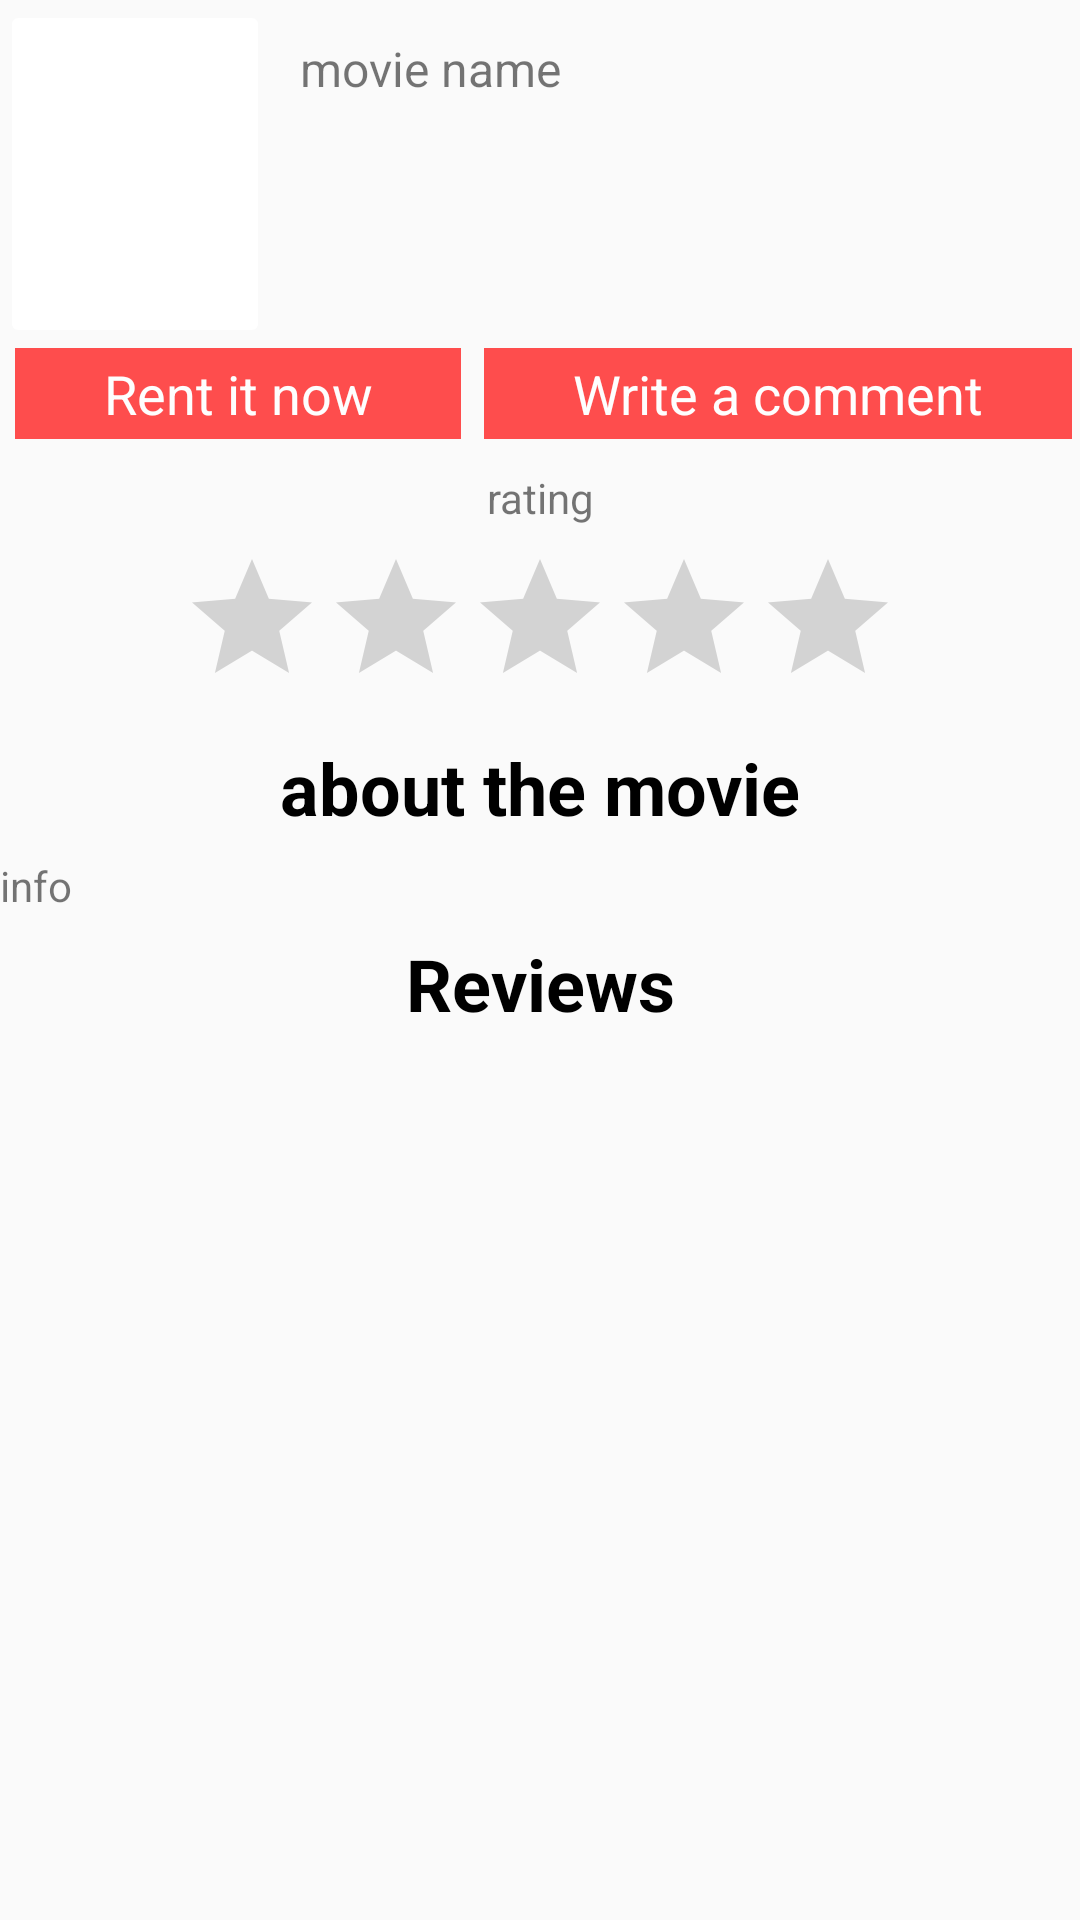

Layout XML and referenced resources for this Android screen:
<!-- AndroidManifest.xml: application theme AppTheme -->
<!-- res/layout/activity_single_movie_option.xml -->
<ScrollView android:layout_height="match_parent"
    android:layout_width="match_parent"
    xmlns:android="http://schemas.android.com/apk/res/android"
    android:id="@+id/SV_singleMovie"
    android:fillViewport="true"
    android:nestedScrollingEnabled="true"
    >
<android.support.v7.widget.LinearLayoutCompat xmlns:android="http://schemas.android.com/apk/res/android"
    xmlns:tools="http://schemas.android.com/tools"
    android:layout_width="match_parent"
    android:layout_height="match_parent"
  	android:orientation="vertical"
    tools:context="com.example.movienativeapp.SingleMovieOption"
    android:id="@+id/test"
     >

    <LinearLayout
        android:layout_width="match_parent"
        android:layout_height="wrap_content"
        android:orientation="horizontal"

         >

        <ImageView
            android:id="@+id/movie_pic"
            android:layout_width="90dp"
            android:layout_height="116dp"
            android:src="@drawable/abc_btn_default_mtrl_shape" />

        <TextView
            android:id="@+id/TVmovieName"
            android:layout_width="wrap_content"
            android:layout_height="wrap_content"
            android:text="movie name"
            android:gravity="center"
            android:textSize="16sp"
            android:paddingLeft="10dp"
            android:paddingTop="12dp"
            ></TextView>

        </LinearLayout>

    <LinearLayout 

    android:layout_width="match_parent"
    android:layout_height="wrap_content"
    android:orientation="horizontal"
 	android:gravity="center"
    
        
        
        >

    <TextView
        android:layout_width="wrap_content"
        android:layout_height="wrap_content"
        android:text="Rent it now" 
        android:layout_weight="1"
        android:gravity="center"
        android:layout_marginLeft="5dp"
        android:layout_marginRight="2.5dp"
        android:background="@color/red_background"
        android:alpha="0.85"
        android:textSize="18sp"
        android:textColor="@android:color/white"
        android:padding="3dp"
        android:id="@+id/TV_rent_it"
        android:onClick="rentTheMovie"
        />
    
     <TextView
         android:id="@+id/give_review"
         android:gravity="center"
        android:layout_width="wrap_content"
        android:layout_height="wrap_content"
        android:text="Write a comment"
        android:layout_weight="1"
        android:layout_marginLeft="5dp"
        android:layout_marginRight="2.5dp"
                android:background="@color/red_background"
                android:alpha="0.85"
                android:textSize="18sp"
        android:textColor="@android:color/white"
        android:padding="3dp"
         android:onClick="onGiveRevieClick"
        android:clickable="true"
          />
    

</LinearLayout>

<LinearLayout
    android:layout_width="match_parent"
    android:layout_height="wrap_content"
    android:layout_weight="7"
    android:orientation="vertical"
    android:layout_gravity="center"
     >

      <TextView
          android:id="@+id/TVrating"
          android:layout_width="wrap_content"
          android:layout_height="wrap_content"

          android:text="rating"
          android:gravity="center_horizontal"
          android:layout_gravity="center"
          android:layout_marginTop="10dp"
          />

      <RatingBar
          android:id="@+id/ratingBar1"
          android:layout_width="wrap_content"
          android:layout_height="wrap_content"
          android:layout_gravity="center"
          android:layout_marginTop="7dp"
          android:isIndicator="true"


           />
    <TextView
        android:text="about the movie"
        android:layout_width="match_parent"
        android:layout_height="wrap_content"
        android:id="@+id/TVabout_movie"
        android:textAlignment="center"
        android:textSize="24sp"
        android:textStyle="normal|bold"
        android:textAllCaps="false"
        android:textColor="@android:color/black"
        android:padding="7dp"
        android:gravity="center_horizontal" />

    <TextView
        android:text="info"
        android:layout_width="match_parent"
        android:layout_height="wrap_content"
        android:id="@+id/TV_infoTextBox" />

    <TextView
        android:text="Reviews"
        android:layout_width="match_parent"
        android:layout_height="wrap_content"
        android:id="@+id/textView4"
        android:textAlignment="center"
        android:textSize="24sp"
        android:textStyle="normal|bold"
        android:textAllCaps="false"
        android:textColor="@android:color/black"
        android:padding="7dp"
        android:gravity="center_horizontal" />

    <ListView

        android:id="@+id/LV_comments"
        android:layout_width="match_parent"
        android:layout_height="match_parent"
        android:dividerHeight="1dp"
        android:divider="@android:color/transparent"
        android:elevation="1dp"
        android:translationZ="1dp"




    android:padding="7dp"

         >
         </ListView>


</LinearLayout>
</android.support.v7.widget.LinearLayoutCompat>
</ScrollView>
<!-- resources referenced by this layout -->
<resources>
  <color name="red_background">#ffFF2E2E</color>
  <style name="AppTheme" parent="AppBaseTheme">
          
  
          <item name="android:buttonStyle">@style/ButtonColor</item>
          <item name="colorButtonNormal">@color/red_background</item>
          <item name="android:spinnerDropDownItemStyle">@style/mySpinnerItemStyle</item>
  
      </style>
  <style name="AppBaseTheme" parent="Theme.AppCompat.Light">
          
  
  
          <item name="android:buttonStyle">@style/ButtonColor</item>
          <item name="colorButtonNormal">@color/red_background</item>
      </style>
  <style name="ButtonColor" parent="Widget.AppCompat.Button">
          <item name="android:textColor">@android:color/white</item>
          <item name="colorButtonNormal">@android:color/holo_red_light</item>
      </style>
  <style name="mySpinnerItemStyle" parent="@android:style/Widget.Holo.DropDownItem.Spinner">
          <item name="android:textColor">@android:color/black</item>
          <item name="android:textColorPrimary">@android:color/black</item>
  
      </style>
</resources>
